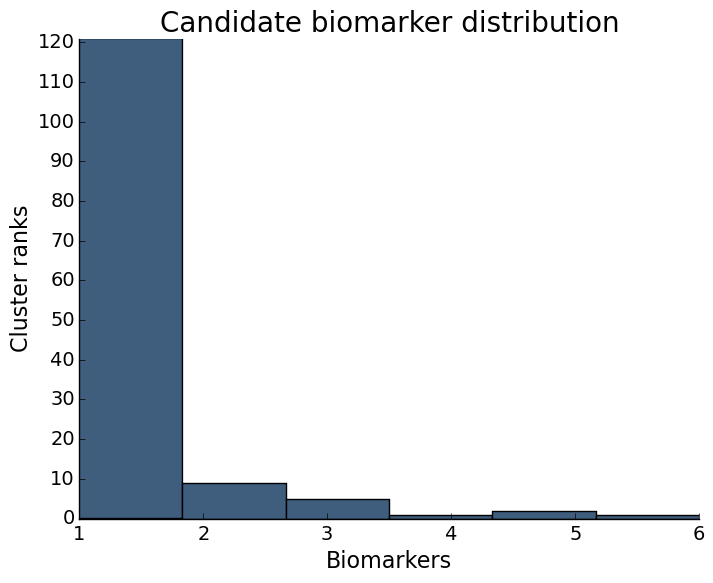

Source data for this figure (header and first rows):
rank	cluster	candidates
1	195	
2	340	
3	343	
4	358	
5	387	
6	433	
7	518	
8	519	
9	526	
10	67	
11	142	
12	155	
13	183	
14	41	ARID4A
15	27	
16	63	
17	74	
18	80	MYL12A,IKBKE
19	94	
20	212	HNRNPH3
21	214	
22	223	
23	236	MED15
24	237	
25	242	
26	246	RNF19A
27	248	CLTB
28	258	
29	260	TRAT1
30	265	
31	279	
32	294	
33	295	
34	301	
35	311	
36	312	
37	316	
38	321	
39	341	
40	342	
41	351	
42	352	
43	370	
44	377	CDK5RAP3
45	378	CBLC
46	383	
47	391	XRCC5
48	398	
49	402	
50	409	BORA
51	410	PLXNB1
52	416	TRAF2
53	417	
54	421	
55	430	
56	439	
57	447	PIAS4
58	448	
59	452	
60	454	
... 79 more rows
